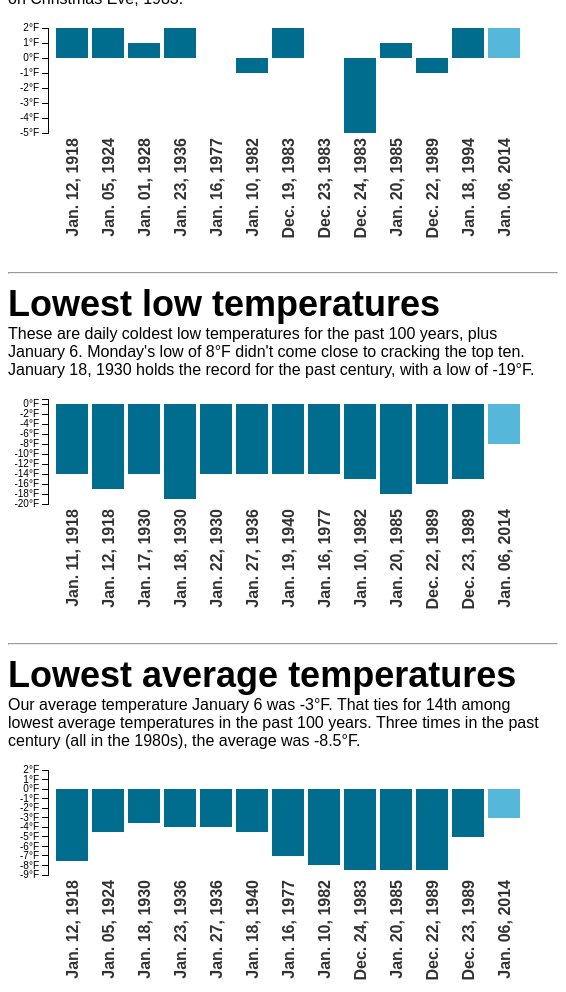
D3 v3 page, settled after 480 driven frames (8 s of simulated time); the page loaded 3 data file(s).



var 	margin = {top: 20, right: 30, bottom: 125, left: 40},
	width = 550 - margin.left - margin.right,
	height = 250 - margin.top - margin.bottom;
	
var	parseDate = d3.time.format("%d-%b-%Y").parse;

var outputDate = d3.time.format("%b. %d, %Y");

var tempFormat = d3.format(" d")
	    
var x = d3.scale.ordinal()
	.rangeRoundBands([0, width], .1);

var y = d3.scale.linear()
    .range([height, 0]);
    
var xAxis = d3.svg.axis()
	.scale(x)
	.orient("bottom");
	
var yAxis = d3.svg.axis()
	.scale(y)
	.orient("left")
	.tickFormat(function(d) { return tempFormat(d) + "\260F";});

var svg = d3.select("#lowhi").append("svg")
    .attr("width", width + margin.left + margin.right)
    .attr("height", height + margin.top + margin.bottom)
    .append("g")
    	.attr("transform", "translate(" + margin.left + "," + margin.top + ")");

d3.csv("data/lowhi.csv", type, function(error, data) {
	data.forEach(function(d) {
		d.date = parseDate(d.date);
	})
	x.domain(data.map(function(d) { return d.date; }));
	y.domain([-5, 2]);
	
var bar = svg.selectAll(".bar")
	.data(data)
	.enter().append("g")
	.attr("class","bargroup")
	bar.append("rect")
	.attr("class", function(d) {return d.temp < 0 ? "bar negative" : "bar positive"; })
	.attr("id", function(d, i) { return "lowhi-" + i; })
	.attr("x", function(d) { return x(d.date); })
	.attr("y", function(d) { return y(Math.max(d.temp, 0)); })
	.attr("width", x.rangeBand())
	.attr("height", function(d) { return Math.abs(y(d.temp) - y(0)); });
	
	bar.append("text")
	.attr("class", "label")
	.attr("x", -110)
	.attr("y", function(d) { return x(d.date) + 16; })
	.attr("dy", ".35em")
	.attr("transform", "rotate(-90)")
	.text( function(d) { return outputDate(d.date) });
	
	svg.append("g")
	.attr("class", "y axis")
	.call(yAxis);
	
});

var svg2 = d3.select("#lowlow").append("svg")
    .attr("width", width + margin.left + margin.right)
    .attr("height", height + margin.top + margin.bottom)
    .append("g")
    	.attr("transform", "translate(" + margin.left + "," + margin.top + ")");

d3.csv("data/lowlow.csv", type, function(error, data) {
	data.forEach(function(d) {
		d.date = parseDate(d.date);
	})
	x.domain(data.map(function(d) { return d.date; }));
	y.domain([-20, 1]);
	
var bar2 = svg2.selectAll(".bar")
	.data(data)
	.enter().append("g")
	.attr("class","bargroup")
	bar2.append("rect")
	.attr("class", function(d) {return d.temp < 0 ? "bar negative" : "bar positive"; })
	.attr("id", function(d, i) { return "lowlow-" + i; })
		.attr("x", function(d) { return x(d.date); })
	.attr("y", function(d) { return y(Math.max(d.temp, 0)); })
	.attr("width", x.rangeBand())
	.attr("height", function(d) { return Math.abs(y(d.temp) - y(0)); });
	
	bar2.append("text")
	.attr("class", "label")
	.attr("x", -110)
	.attr("y", function(d) { return x(d.date) + 16; })
	.attr("dy", ".35em")
	.attr("transform", "rotate(-90)")
	.text( function(d) { return outputDate(d.date) });
	
	svg2.append("g")
	.attr("class", "y axis")
	.call(yAxis);
	
});


var svg3 = d3.select("#lowavg").append("svg")
    .attr("width", width + margin.left + margin.right)
    .attr("height", height + margin.top + margin.bottom)
    .append("g")
    	.attr("transform", "translate(" + margin.left + "," + margin.top + ")");

d3.csv("data/lowavg.csv", type, function(error, data) {
	data.forEach(function(d) {
		d.date = parseDate(d.date);
	})
	x.domain(data.map(function(d) { return d.date; }));
	y.domain([-9, 2]);
	
var bar = svg3.selectAll(".bar")
	.data(data)
	.enter().append("g")
	.attr("class","bargroup")
	bar.append("rect")
	.attr("class", function(d) {return d.temp < 0 ? "bar negative" : "bar positive"; })
	.attr("id", function(d, i) { return "lowavg-" + i; })
	.attr("x", function(d) { return x(d.date); })
	.attr("y", function(d) { return y(Math.max(d.temp, 0)); })
	.attr("width", x.rangeBand())
	.attr("height", function(d) { return Math.abs(y(d.temp) - y(0)); });
	
	bar.append("text")
	.attr("class", "label")
	.attr("x", -110)
	.attr("y", function(d) { return x(d.date) + 16; })
	.attr("dy", ".35em")
	.attr("transform", "rotate(-90)")
	.text( function(d) { return outputDate(d.date) });
	
	svg3.append("g")
	.attr("class", "y axis")
	.call(yAxis);
	
});

function type(d) {
  d.temp = +d.temp; // coerce to number
  return d;
}

### data: data/lowhi.csv, 194 bytes — head not shown
### data: data/lowlow.csv, 216 bytes — head not shown
### data: data/lowavg.csv, 230 bytes — head not shown